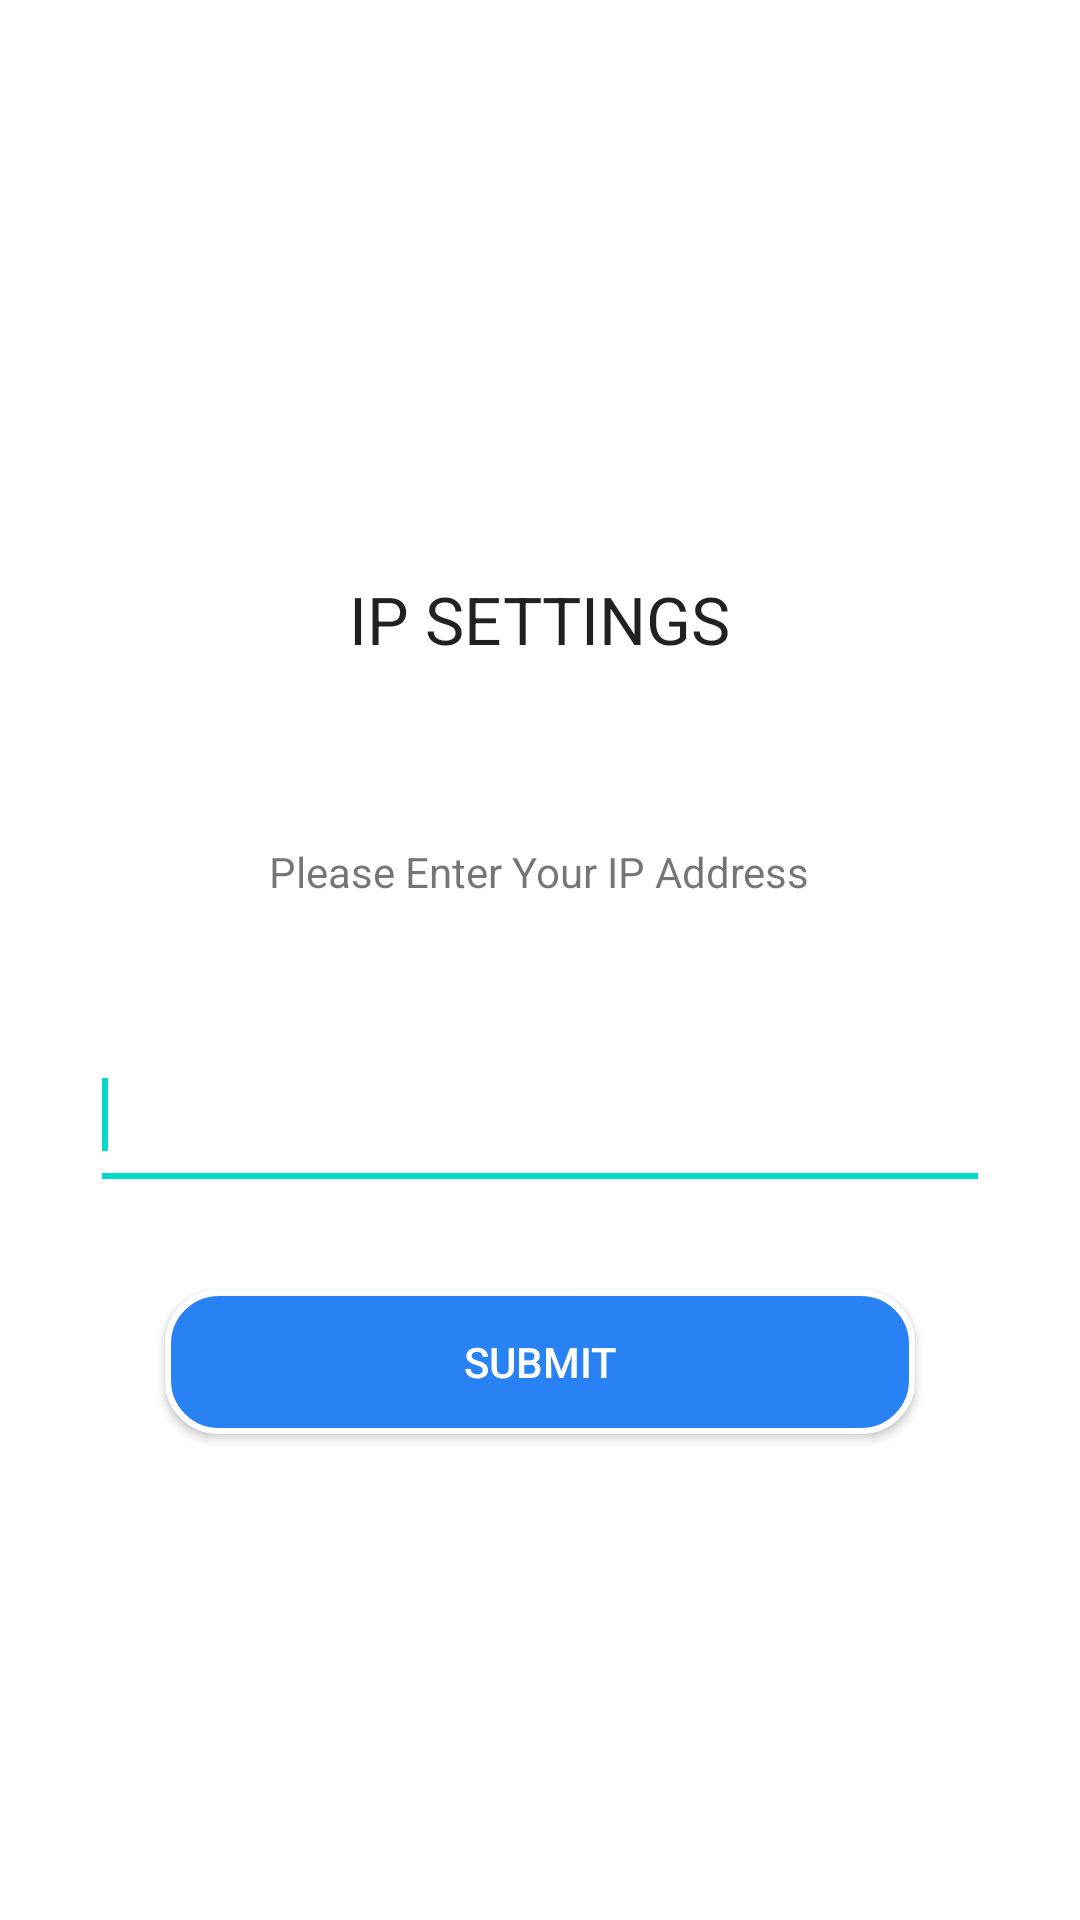

This screen was rendered from an Android layout file. Write that file and the resources it references.
<!-- AndroidManifest.xml: application theme Theme.PollingSystem -->
<!-- res/layout/activity_ipsettings.xml -->
<LinearLayout xmlns:android="http://schemas.android.com/apk/res/android"
        android:layout_width="match_parent"
        android:layout_height="match_parent"
        android:gravity="center"
        android:background="@drawable/p2"
        android:padding="30dp"
        android:orientation="vertical" >

        <TextView
            android:id="@+id/textView1"
            android:layout_width="wrap_content"
            android:layout_height="wrap_content"
            android:layout_marginTop="30dp"
            android:text="IP SETTINGS"
            android:layout_gravity="center"
            android:textAppearance="?android:attr/textAppearanceLarge" />

        <TextView
            android:id="@+id/textView2"
            android:layout_width="wrap_content"
            android:layout_marginTop="60dp"
            android:layout_height="wrap_content"
            android:text="Please Enter Your IP Address" />

        <EditText
            android:id="@+id/etip"
            android:layout_marginTop="40dp"
            android:layout_width="match_parent"
            android:layout_height="60dp"
            android:ems="10" >

            <requestFocus />
        </EditText>

        <androidx.appcompat.widget.AppCompatButton
            android:id="@+id/btsubmit"
            android:background="@drawable/button_bg"
            android:textColor="#fff"
            android:layout_width="250dp"
            android:layout_marginTop="30dp"
            android:layout_height="wrap_content"
            android:layout_gravity="center"
            android:text="Submit" />

    </LinearLayout>
<!-- resources referenced by this layout -->
<resources>
  <!-- drawable button_bg (drawable) -->
  <?xml version="1.0" encoding="utf-8"?>
  <shape xmlns:android="http://schemas.android.com/apk/res/android"
      android:shape="rectangle" >
  
      <corners android:radius="17dp" />
  
      <gradient
          android:angle="90" />
      <solid android:color="#2882F3"/>
      <stroke
          android:width="2dp"
          android:color="#fff" />
  
  
  </shape>
  <style name="Theme.PollingSystem" parent="Theme.MaterialComponents.DayNight.DarkActionBar">
          
          <item name="colorPrimary">@color/purple_500</item>
          <item name="colorPrimaryVariant">@color/purple_700</item>
          <item name="colorOnPrimary">@color/white</item>
          
          <item name="colorSecondary">@color/teal_200</item>
          <item name="colorSecondaryVariant">@color/teal_700</item>
          <item name="colorOnSecondary">@color/black</item>
          
          <item name="android:statusBarColor" tools:targetApi="l">?attr/colorPrimaryVariant</item>
          
      </style>
  <!-- not gathered from this repository: default colours our renderer supplied (Android Studio template values) -->
  <color name="purple_500">#FF6200EE</color>
  <color name="purple_700">#FF3700B3</color>
  <color name="teal_200">#FF03DAC5</color>
  <color name="teal_700">#FF018786</color>
  <color name="black">#FF000000</color>
  <color name="white">#FFFFFFFF</color>
</resources>
